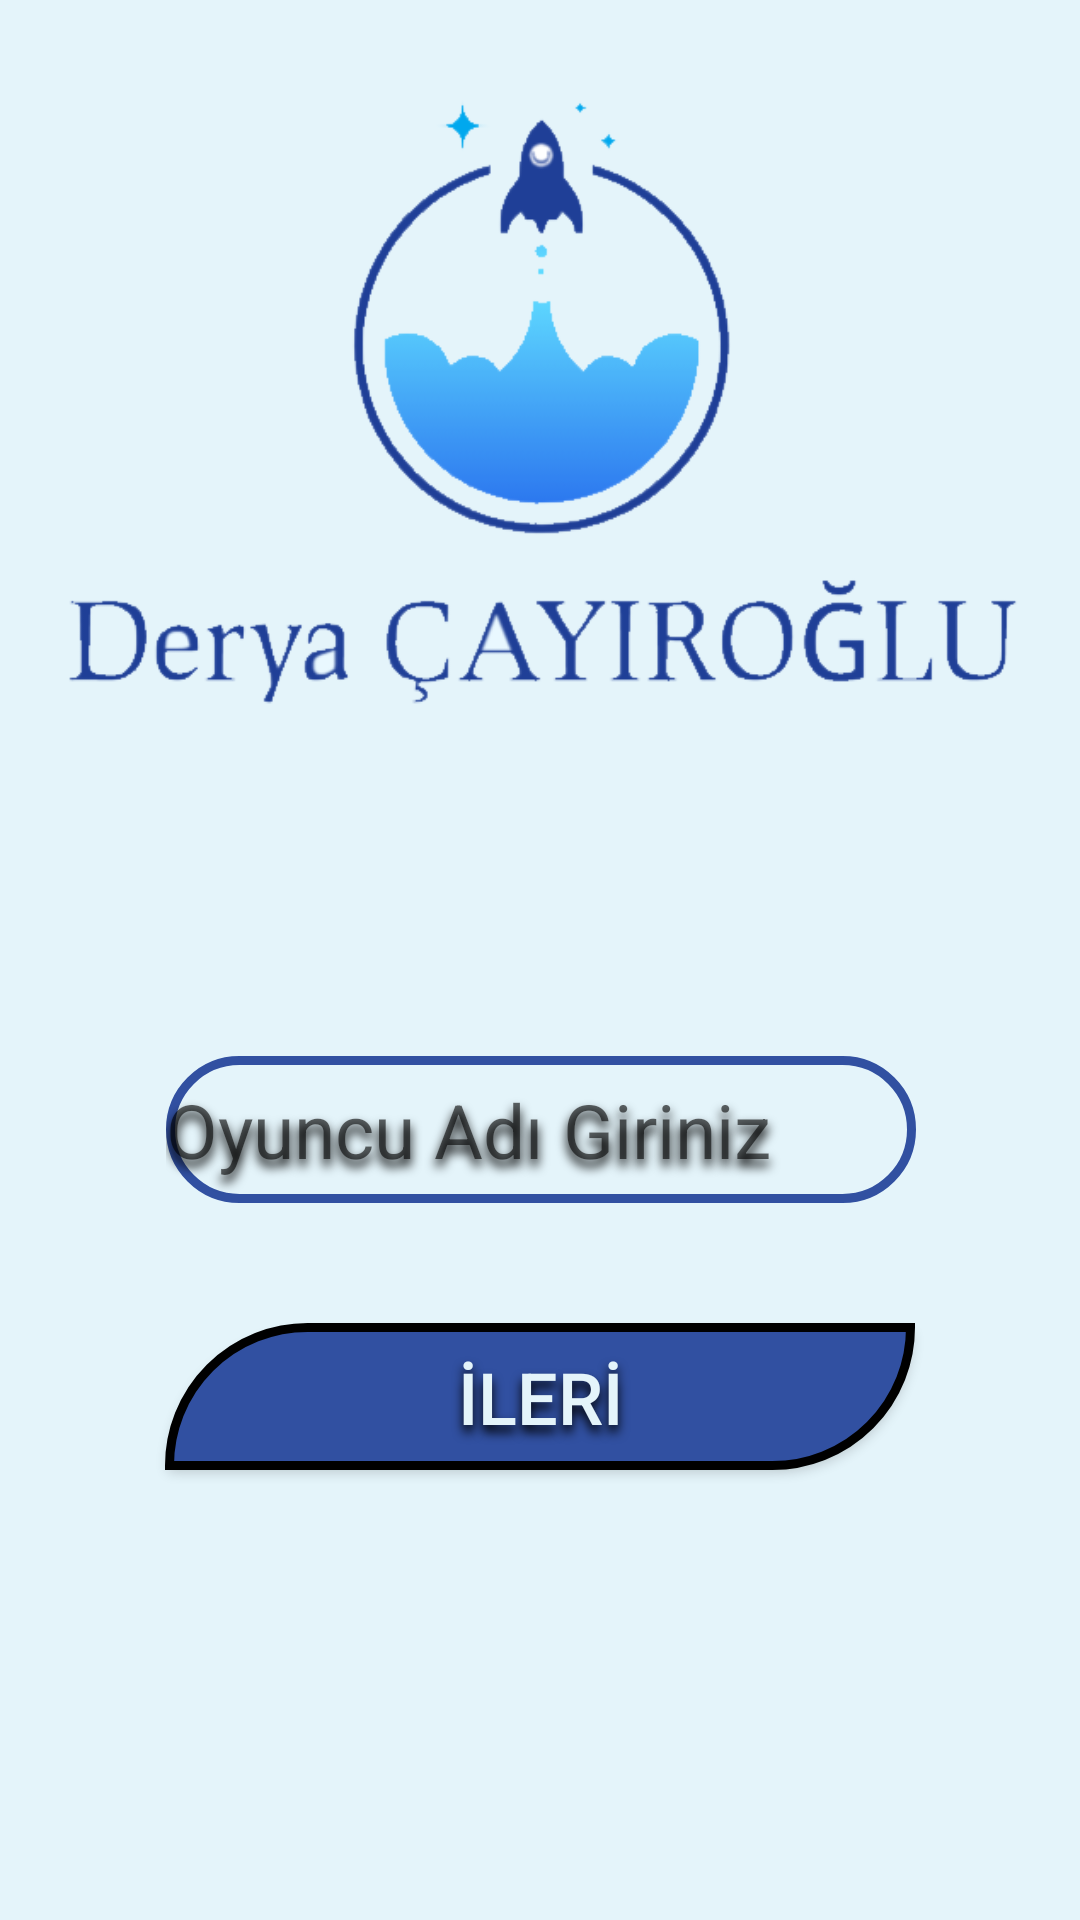

Layout XML and referenced resources for this Android screen:
<!-- AndroidManifest.xml: application theme AppThemeFullScreen -->
<!-- res/layout/activity_giris.xml -->
<?xml version="1.0" encoding="utf-8"?>
<androidx.constraintlayout.widget.ConstraintLayout xmlns:android="http://schemas.android.com/apk/res/android"
    xmlns:app="http://schemas.android.com/apk/res-auto"
    xmlns:tools="http://schemas.android.com/tools"
    android:layout_width="match_parent"
    android:layout_height="match_parent"
    android:background="@color/colorBackground"
    android:textAlignment="center"
    tools:context=".activities.GirisActivity">

    <ImageView
        android:id="@+id/imgLogo2"
        android:layout_width="0dp"
        android:layout_height="294dp"
        android:src="@drawable/logo"
        app:layout_constraintEnd_toEndOf="parent"
        app:layout_constraintHorizontal_bias="0.0"
        app:layout_constraintStart_toStartOf="parent"
        app:layout_constraintTop_toTopOf="parent" />

    <EditText
        android:id="@+id/txtOyuncuAdi"
        android:layout_width="wrap_content"
        android:layout_height="wrap_content"
        android:layout_marginBottom="40dp"
        android:background="@drawable/edt_bg"
        android:hint="@string/textHint"
        android:shadowColor="@color/black"
        android:shadowDx="0"
        android:shadowDy="7"
        android:shadowRadius="8"
        android:textAlignment="center"
        android:textColor="@color/colorInputTxt"
        android:textIsSelectable="false"
        android:textSize="@dimen/edt_bg_size"

        app:layout_constraintBottom_toTopOf="@+id/btnNext"
        app:layout_constraintEnd_toEndOf="parent"
        app:layout_constraintHorizontal_bias="0.503"
        app:layout_constraintStart_toStartOf="parent" />

    <Button
        android:id="@+id/btnNext"
        android:layout_width="wrap_content"
        android:layout_height="wrap_content"
        android:layout_marginBottom="150dp"
        android:background="@drawable/btn_basic"
        android:shadowColor="#000000"
        android:shadowDx="0"
        android:shadowDy="7"
        android:shadowRadius="8"
        android:text="@string/btn_ileri_txt"
        android:textColor="@color/colorBackground"
        android:textSize="@dimen/btnbasic_txt_size"
        app:layout_constraintBottom_toBottomOf="parent"
        app:layout_constraintEnd_toEndOf="parent"
        app:layout_constraintStart_toStartOf="parent" />

</androidx.constraintlayout.widget.ConstraintLayout>
<!-- resources referenced by this layout -->
<resources>
  <color name="black">#FF000000</color>
  <color name="colorBackground">#e4f4fa</color>
  <color name="colorInputTxt">#22568A</color>
  <dimen name="btnbasic_txt_size">24sp</dimen>
  <dimen name="edt_bg_size">25sp</dimen>
  <!-- drawable btn_basic (drawable) -->
  <?xml version="1.0" encoding="utf-8"?>
  <shape xmlns:android="http://schemas.android.com/apk/res/android" android:shape="rectangle" >
      <corners
          android:topLeftRadius="100dp"
          android:topRightRadius="0dp"
          android:bottomLeftRadius="0dp"
          android:bottomRightRadius="100dp"
          />
      <solid
          android:color="#3150A1"
          />
      <padding
          android:left="0dp"
          android:top="0dp"
          android:right="0dp"
          android:bottom="0dp"
          />
      <size
          android:width="250dp"
          android:height="49dp"
          />
      <stroke
          android:width="3dp"
          android:color="#000000"
          />
  </shape>
  <!-- drawable edt_bg (drawable) -->
  <?xml version="1.0" encoding="utf-8"?>
  <shape xmlns:android="http://schemas.android.com/apk/res/android" android:shape="rectangle" >
      <corners
          android:radius="100dp"
          />
      <solid
          android:color="@color/colorBackground"
          />
      <padding
          android:left="0dp"
          android:top="0dp"
          android:right="0dp"
          android:bottom="0dp"
          />
      <size
          android:width="250dp"
          android:height="49dp"
          />
      <stroke
          android:width="3dp"
          android:color="@color/colorThemeDark"
          />
  </shape>
  <!-- drawable logo: png bitmap (drawable, 36717 bytes) -->
  <string name="btn_ileri_txt">İLERİ</string>
  <string name="textHint">Oyuncu Adı Giriniz</string>
  <style name="AppThemeFullScreen" parent="Theme.AppCompat.Light.NoActionBar">
          <item name="colorPrimary">@color/colorTheme</item>
          <item name="colorPrimaryDark">@color/colorThemeDark</item>
          <item name="colorAccent">@color/black</item>
  
      </style>
  <color name="colorThemeDark">#3150a1</color>
  <color name="colorTheme">#3d98f4</color>
</resources>
